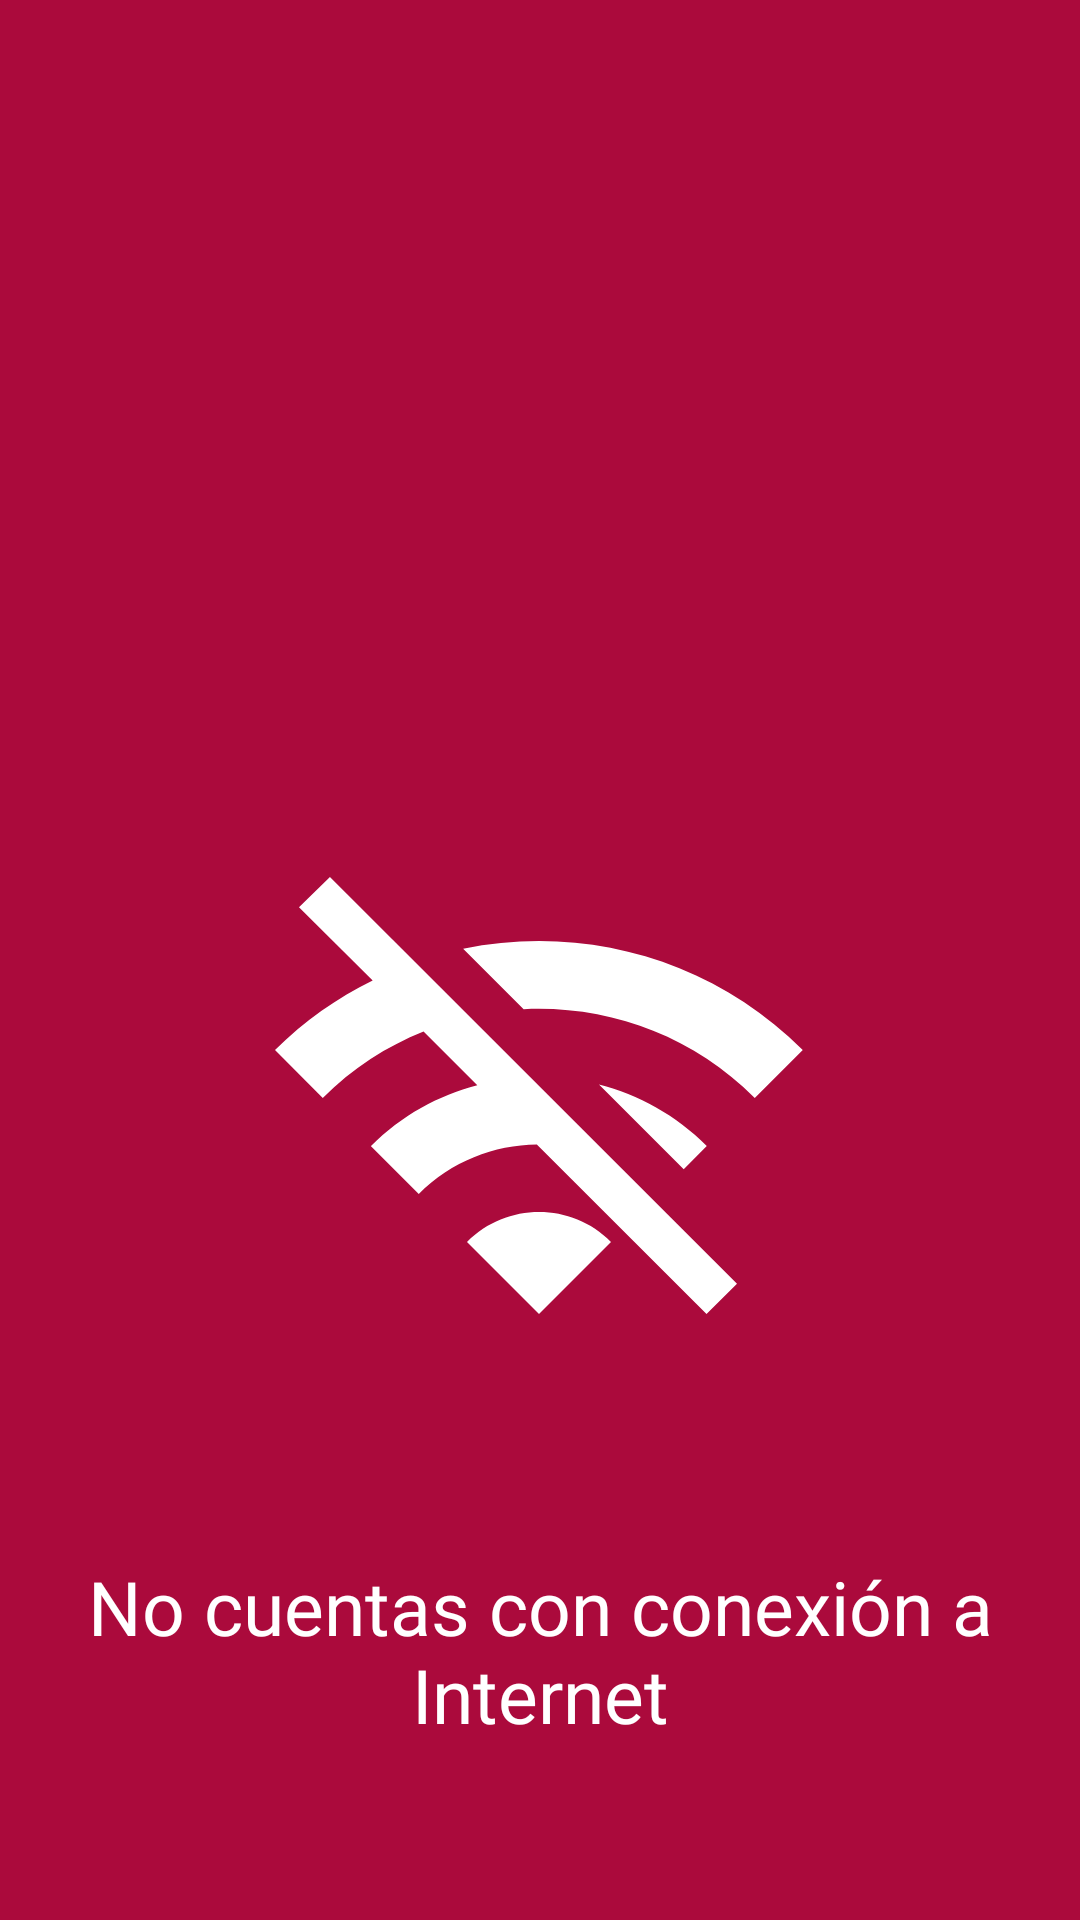

This screen was rendered from an Android layout file. Write that file and the resources it references.
<!-- AndroidManifest.xml: application theme Theme.AnimatedSplashScreenDemo -->
<!-- res/layout/fragment_no_hay_internet.xml -->
<?xml version="1.0" encoding="utf-8"?>
<androidx.constraintlayout.widget.ConstraintLayout xmlns:android="http://schemas.android.com/apk/res/android"
    xmlns:app="http://schemas.android.com/apk/res-auto"
    xmlns:tools="http://schemas.android.com/tools"
    android:layout_width="match_parent"
    android:layout_height="match_parent"
    tools:context=".util.NoHayInternet"
    android:background="@color/colorSEQ"
    android:padding="10dp">

    <ImageView
        android:id="@+id/imageView2"
        android:layout_width="208dp"
        android:layout_height="192dp"
        android:layout_marginTop="268dp"
        android:src="@drawable/baseline_wifi_off_24"
        app:layout_constraintEnd_toEndOf="parent"
        app:layout_constraintHorizontal_bias="0.497"
        app:layout_constraintStart_toStartOf="parent"
        app:layout_constraintTop_toTopOf="parent" />

    <TextView
        android:id="@+id/textView5"
        android:layout_width="wrap_content"
        android:layout_height="wrap_content"
        android:text="No cuentas con conexión a Internet"
        android:textSize="25sp"
        android:gravity="center"
        android:textColor="@color/white"
        android:fontFamily="@font/nunitoextrabold"
        app:layout_constraintBottom_toBottomOf="parent"
        app:layout_constraintEnd_toEndOf="parent"
        app:layout_constraintStart_toStartOf="parent"
        app:layout_constraintTop_toBottomOf="@+id/imageView2" />
</androidx.constraintlayout.widget.ConstraintLayout>
<!-- resources referenced by this layout -->
<resources>
  <color name="colorSEQ">#ab0a3c</color>
  <color name="white">#FFFFFF</color>
  <!-- drawable baseline_wifi_off_24 (drawable) -->
  <vector android:height="24dp" android:tint="#fff"
      android:viewportHeight="24" android:viewportWidth="24"
      android:width="24dp" xmlns:android="http://schemas.android.com/apk/res/android">
      <path android:fillColor="@color/white" android:pathData="M22.99,9C19.15,5.16 13.8,3.76 8.84,4.78l2.52,2.52c3.47,-0.17 6.99,1.05 9.63,3.7l2,-2zM18.99,13c-1.29,-1.29 -2.84,-2.13 -4.49,-2.56l3.53,3.53 0.96,-0.97zM2,3.05L5.07,6.1C3.6,6.82 2.22,7.78 1,9l1.99,2c1.24,-1.24 2.67,-2.16 4.2,-2.77l2.24,2.24C7.81,10.89 6.27,11.73 5,13v0.01L6.99,15c1.36,-1.36 3.14,-2.04 4.92,-2.06L18.98,20l1.27,-1.26L3.29,1.79 2,3.05zM9,17l3,3 3,-3c-1.65,-1.66 -4.34,-1.66 -6,0z"/>
  </vector>
  <style name="Theme.AnimatedSplashScreenDemo" parent="Theme.MaterialComponents.DayNight.DarkActionBar">
          
          <item name="colorPrimary">@color/colorSEQ</item>
          <item name="colorPrimaryVariant">@color/colorSEQ</item>
          <item name="colorOnPrimary">@color/white</item>
          
          <item name="colorSecondary">@color/colorSecondary</item>
          <item name="floatingActionButtonStyle">@style/Widget.Design.FloatingActionButton</item>
          <item name="colorOnSecondary">@color/black</item>
          
          <item name="android:textColorPrimary">@color/colorSEQ</item>
          <item name="android:textColorSecondary">@color/white</item>
          <item name="android:statusBarColor">?attr/colorPrimaryVariant</item>
          <item name="android:textColor">@color/black</item>
          <item name="colorPrimaryDark">@color/colorSEQ</item>
          
          <item name="background">@color/white</item>
  
          <item name="android:timePickerDialogTheme">@style/MyTimePickerDialogTheme</item>
      </style>
  <color name="colorSecondary">#000</color>
  <color name="black">#000</color>
  <style name="MyTimePickerDialogTheme" parent="ThemeOverlay.AppCompat.Dialog">
          <item name="android:timePickerStyle">@style/MyTimePicker</item>
      </style>
  <style name="MyTimePicker">
          <item name="android:textColor">@color/white</item>
      </style>
</resources>
